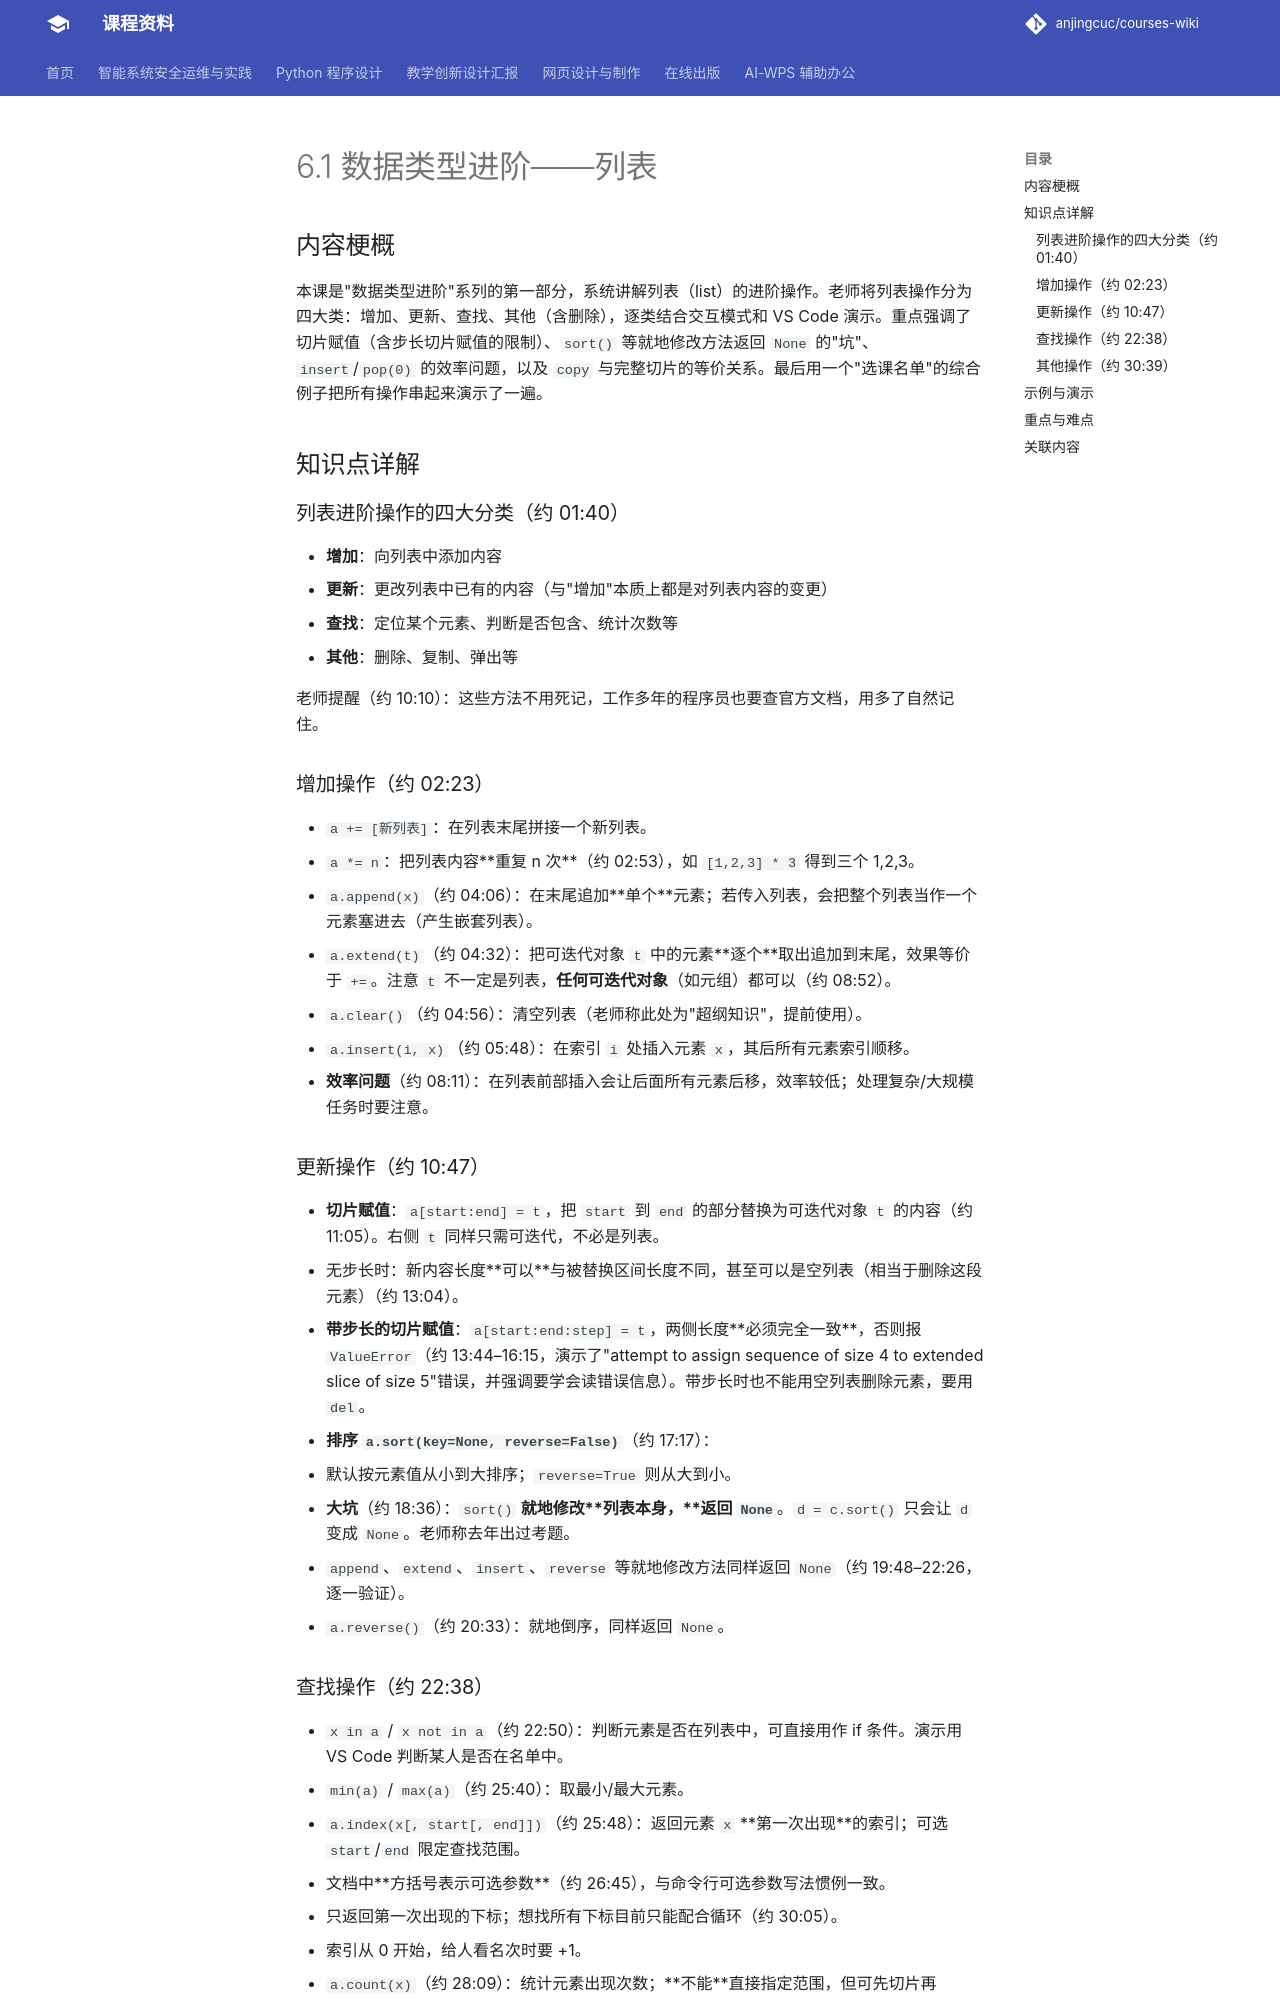

repository: anjingcuc/courses-wiki · page: python/v2/notes/6.1-数据类型进阶-列表/index.html · generator: mkdocs

# 6.1 数据类型进阶——列表

## 内容梗概

本课是"数据类型进阶"系列的第一部分，系统讲解列表（list）的进阶操作。老师将列表操作分为四大类：增加、更新、查找、其他（含删除），逐类结合交互模式和 VS Code 演示。重点强调了切片赋值（含步长切片赋值的限制）、`sort()` 等就地修改方法返回 `None` 的"坑"、`insert`/`pop(0)` 的效率问题，以及 `copy` 与完整切片的等价关系。最后用一个"选课名单"的综合例子把所有操作串起来演示了一遍。

## 知识点详解

### 列表进阶操作的四大分类（约 01:40）

- **增加**：向列表中添加内容
- **更新**：更改列表中已有的内容（与"增加"本质上都是对列表内容的变更）
- **查找**：定位某个元素、判断是否包含、统计次数等
- **其他**：删除、复制、弹出等

老师提醒（约 10:10）：这些方法不用死记，工作多年的程序员也要查官方文档，用多了自然记住。

### 增加操作（约 02:23）

- `a += [新列表]`：在列表末尾拼接一个新列表。
- `a *= n`：把列表内容**重复 n 次**（约 02:53），如 `[1,2,3] * 3` 得到三个 1,2,3。
- `a.append(x)`（约 04:06）：在末尾追加**单个**元素；若传入列表，会把整个列表当作一个元素塞进去（产生嵌套列表）。
- `a.extend(t)`（约 04:32）：把可迭代对象 `t` 中的元素**逐个**取出追加到末尾，效果等价于 `+=`。注意 `t` 不一定是列表，**任何可迭代对象**（如元组）都可以（约 08:52）。
- `a.clear()`（约 04:56）：清空列表（老师称此处为"超纲知识"，提前使用）。
- `a.insert(i, x)`（约 05:48）：在索引 `i` 处插入元素 `x`，其后所有元素索引顺移。
  - **效率问题**（约 08:11）：在列表前部插入会让后面所有元素后移，效率较低；处理复杂/大规模任务时要注意。

### 更新操作（约 10:47）

- **切片赋值**：`a[start:end] = t`，把 `start` 到 `end` 的部分替换为可迭代对象 `t` 的内容（约 11:05）。右侧 `t` 同样只需可迭代，不必是列表。
  - 无步长时：新内容长度**可以**与被替换区间长度不同，甚至可以是空列表（相当于删除这段元素）（约 13:04）。
  - **带步长的切片赋值**：`a[start:end:step] = t`，两侧长度**必须完全一致**，否则报 `ValueError`（约 13:44–16:15，演示了"attempt to assign sequence of size 4 to extended slice of size 5"错误，并强调要学会读错误信息）。带步长时也不能用空列表删除元素，要用 `del`。
- **排序 `a.sort(key=None, reverse=False)`**（约 17:17）：
  - 默认按元素值从小到大排序；`reverse=True` 则从大到小。
  - **大坑**（约 18:36）：`sort()` **就地修改**列表本身，**返回 `None`**。`d = c.sort()` 只会让 `d` 变成 `None`。老师称去年出过考题。
  - `append`、`extend`、`insert`、`reverse` 等就地修改方法同样返回 `None`（约 19:48–22:26，逐一验证）。
- `a.reverse()`（约 20:33）：就地倒序，同样返回 `None`。

### 查找操作（约 22:38）

- `x in a` / `x not in a`（约 22:50）：判断元素是否在列表中，可直接用作 if 条件。演示用 VS Code 判断某人是否在名单中。
- `min(a)` / `max(a)`（约 25:40）：取最小/最大元素。
- `a.index(x[, start[, end]])`（约 25:48）：返回元素 `x` **第一次出现**的索引；可选 `start`/`end` 限定查找范围。
  - 文档中**方括号表示可选参数**（约 26:45），与命令行可选参数写法惯例一致。
  - 只返回第一次出现的下标；想找所有下标目前只能配合循环（约 30:05）。
  - 索引从 0 开始，给人看名次时要 +1。
- `a.count(x)`（约 28:09）：统计元素出现次数；**不能**直接指定范围，但可先切片再 `count`。老师举例：用打卡记录 `count` 统计出勤次数。
